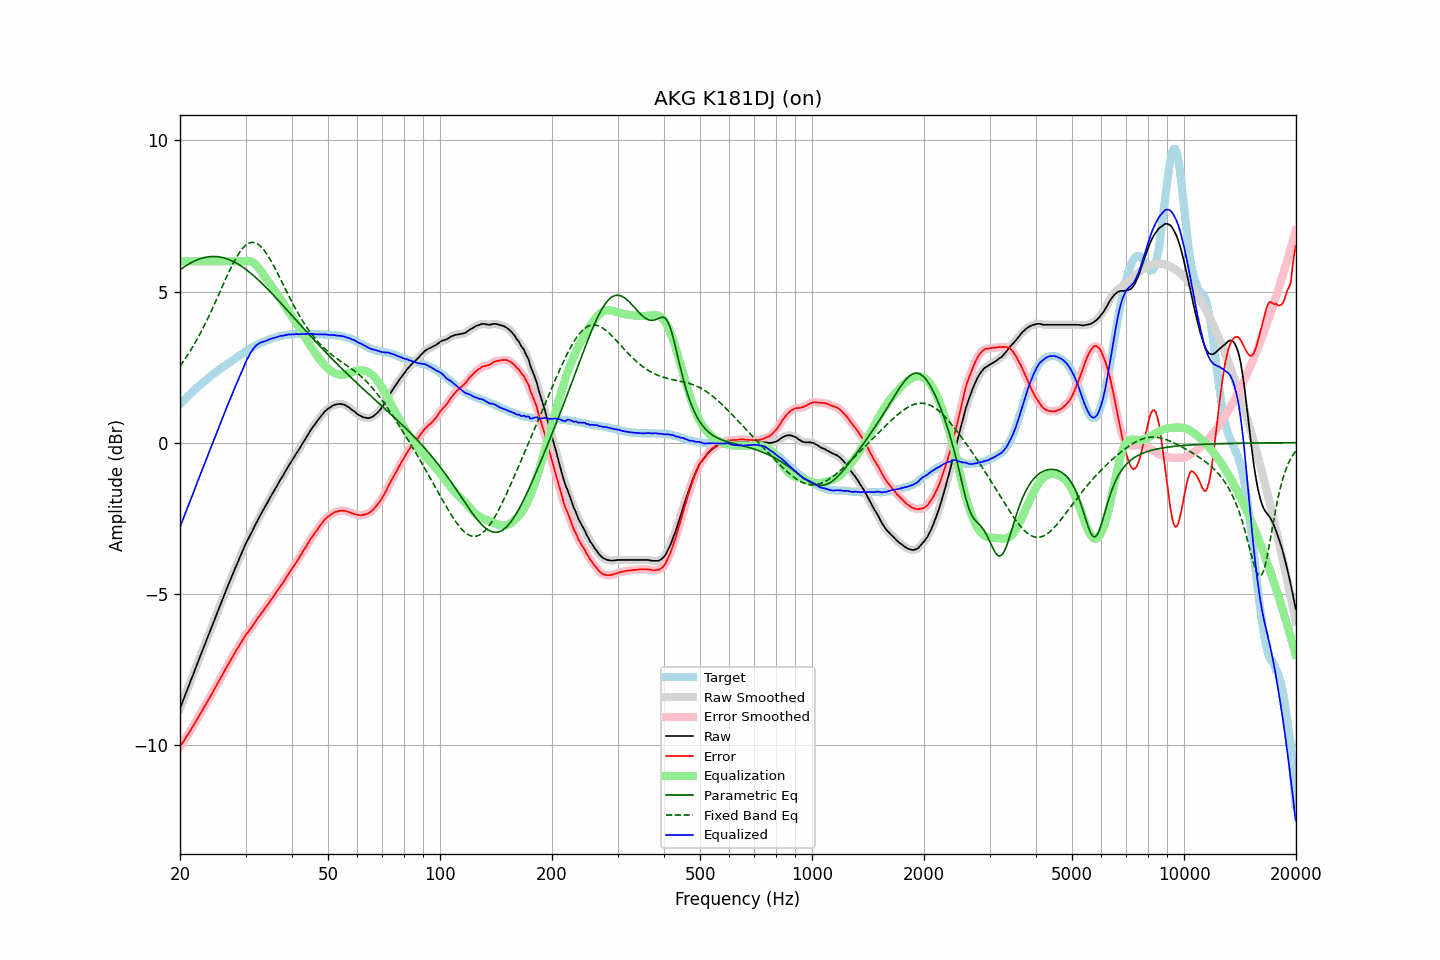

Values plotted in this chart, from the file beside it:
frequency, raw, error, smoothed, error_smoothed, equalization, parametric_eq, fixed_band_eq, equalized_raw, equalized_smoothed, target
20.00, -8.79, -10.06, -8.79, -10.06, 6.00, 5.72, 2.54, -2.79, -2.79, 1.27
20.20, -8.65, -9.98, -8.65, -9.98, 6.00, 5.76, 2.61, -2.65, -2.65, 1.33
20.40, -8.52, -9.89, -8.52, -9.90, 6.00, 5.79, 2.68, -2.52, -2.52, 1.38
20.61, -8.38, -9.82, -8.38, -9.81, 6.00, 5.83, 2.76, -2.38, -2.38, 1.44
20.81, -8.24, -9.72, -8.24, -9.73, 6.00, 5.86, 2.84, -2.24, -2.24, 1.49
21.02, -8.11, -9.65, -8.10, -9.65, 6.00, 5.90, 2.92, -2.11, -2.10, 1.55
21.23, -7.97, -9.56, -7.97, -9.56, 6.00, 5.93, 3.00, -1.97, -1.97, 1.60
21.44, -7.83, -9.47, -7.83, -9.48, 6.00, 5.96, 3.09, -1.83, -1.83, 1.65
21.66, -7.70, -9.40, -7.69, -9.39, 6.00, 5.98, 3.18, -1.70, -1.69, 1.70
21.87, -7.56, -9.30, -7.56, -9.30, 6.00, 6.01, 3.27, -1.56, -1.56, 1.75
22.09, -7.42, -9.21, -7.42, -9.21, 6.00, 6.03, 3.36, -1.42, -1.42, 1.80
22.31, -7.28, -9.12, -7.28, -9.12, 6.00, 6.06, 3.46, -1.28, -1.28, 1.85
22.54, -7.14, -9.02, -7.14, -9.03, 6.00, 6.08, 3.55, -1.14, -1.14, 1.88
22.76, -7.01, -8.94, -7.00, -8.94, 6.00, 6.09, 3.66, -1.01, -1.00, 1.93
22.99, -6.87, -8.84, -6.87, -8.84, 6.00, 6.11, 3.76, -0.87, -0.87, 1.97
23.22, -6.73, -8.75, -6.73, -8.75, 6.00, 6.12, 3.86, -0.73, -0.73, 2.02
23.45, -6.60, -8.66, -6.59, -8.66, 6.00, 6.13, 3.97, -0.60, -0.59, 2.06
23.69, -6.46, -8.57, -6.46, -8.57, 6.00, 6.14, 4.08, -0.46, -0.46, 2.11
23.92, -6.32, -8.47, -6.32, -8.48, 6.00, 6.15, 4.19, -0.32, -0.32, 2.15
24.16, -6.19, -8.39, -6.18, -8.38, 6.00, 6.16, 4.30, -0.19, -0.18, 2.20
24.40, -6.05, -8.29, -6.05, -8.29, 6.00, 6.16, 4.42, -0.05, -0.05, 2.24
24.65, -5.91, -8.19, -5.91, -8.19, 6.00, 6.16, 4.53, 0.09, 0.09, 2.28
24.89, -5.78, -8.10, -5.77, -8.10, 6.00, 6.16, 4.65, 0.22, 0.23, 2.32
25.14, -5.64, -8.00, -5.64, -8.00, 6.00, 6.15, 4.77, 0.36, 0.36, 2.36
25.39, -5.51, -7.91, -5.50, -7.90, 6.00, 6.15, 4.89, 0.49, 0.50, 2.40
25.65, -5.37, -7.81, -5.37, -7.81, 6.00, 6.14, 5.01, 0.63, 0.63, 2.44
25.91, -5.24, -7.72, -5.24, -7.72, 6.00, 6.13, 5.13, 0.76, 0.76, 2.48
26.16, -5.11, -7.62, -5.10, -7.62, 6.00, 6.12, 5.25, 0.89, 0.90, 2.52
26.43, -4.97, -7.52, -4.97, -7.52, 6.00, 6.10, 5.37, 1.03, 1.03, 2.55
26.69, -4.84, -7.43, -4.84, -7.43, 6.00, 6.09, 5.48, 1.16, 1.16, 2.59
26.96, -4.71, -7.34, -4.71, -7.33, 6.00, 6.07, 5.60, 1.29, 1.29, 2.63
27.23, -4.58, -7.24, -4.58, -7.24, 6.00, 6.05, 5.71, 1.42, 1.42, 2.66
27.50, -4.45, -7.14, -4.45, -7.14, 6.00, 6.02, 5.82, 1.55, 1.55, 2.69
27.77, -4.32, -7.05, -4.32, -7.05, 6.00, 6.00, 5.93, 1.68, 1.68, 2.73
28.05, -4.20, -6.96, -4.19, -6.96, 6.00, 5.97, 6.03, 1.80, 1.81, 2.76
28.33, -4.07, -6.87, -4.07, -6.87, 6.00, 5.94, 6.12, 1.93, 1.93, 2.80
28.62, -3.95, -6.79, -3.95, -6.79, 6.00, 5.91, 6.21, 2.05, 2.05, 2.84
28.90, -3.82, -6.70, -3.82, -6.70, 6.00, 5.88, 6.29, 2.18, 2.18, 2.88
29.19, -3.70, -6.61, -3.70, -6.61, 6.00, 5.84, 6.37, 2.30, 2.30, 2.91
29.48, -3.58, -6.53, -3.57, -6.52, 6.00, 5.81, 6.43, 2.42, 2.43, 2.95
29.78, -3.45, -6.44, -3.45, -6.44, 6.01, 5.77, 6.49, 2.56, 2.55, 2.99
30.08, -3.33, -6.35, -3.34, -6.36, 6.01, 5.73, 6.54, 2.68, 2.68, 3.02
30.38, -3.23, -6.29, -3.23, -6.28, 6.01, 5.69, 6.57, 2.78, 2.79, 3.06
30.68, -3.13, -6.21, -3.13, -6.21, 6.01, 5.65, 6.60, 2.88, 2.89, 3.08
30.99, -3.02, -6.14, -3.02, -6.14, 6.00, 5.61, 6.62, 2.98, 2.97, 3.12
31.30, -2.92, -6.07, -2.92, -6.07, 5.98, 5.56, 6.63, 3.06, 3.06, 3.15
31.61, -2.81, -5.99, -2.81, -5.99, 5.94, 5.51, 6.62, 3.13, 3.13, 3.18
31.93, -2.70, -5.91, -2.70, -5.91, 5.90, 5.47, 6.61, 3.20, 3.19, 3.21
32.24, -2.60, -5.84, -2.60, -5.84, 5.84, 5.42, 6.58, 3.25, 3.24, 3.24
32.57, -2.50, -5.77, -2.50, -5.76, 5.78, 5.37, 6.55, 3.28, 3.28, 3.27
32.89, -2.40, -5.69, -2.40, -5.69, 5.71, 5.32, 6.50, 3.31, 3.31, 3.30
33.22, -2.30, -5.61, -2.30, -5.62, 5.63, 5.27, 6.45, 3.33, 3.33, 3.31
33.55, -2.21, -5.55, -2.21, -5.54, 5.55, 5.22, 6.39, 3.34, 3.34, 3.34
33.89, -2.11, -5.47, -2.11, -5.47, 5.47, 5.16, 6.32, 3.36, 3.36, 3.36
34.23, -2.02, -5.40, -2.02, -5.40, 5.40, 5.11, 6.24, 3.38, 3.38, 3.38
34.57, -1.92, -5.33, -1.92, -5.32, 5.32, 5.06, 6.16, 3.41, 3.41, 3.41
34.92, -1.82, -5.24, -1.82, -5.25, 5.25, 5.00, 6.07, 3.43, 3.43, 3.43
35.27, -1.73, -5.17, -1.73, -5.17, 5.17, 4.94, 5.98, 3.44, 3.44, 3.44
35.62, -1.64, -5.10, -1.64, -5.10, 5.10, 4.89, 5.88, 3.46, 3.46, 3.46
35.97, -1.55, -5.03, -1.55, -5.02, 5.02, 4.83, 5.78, 3.47, 3.47, 3.48
... 635 more rows
